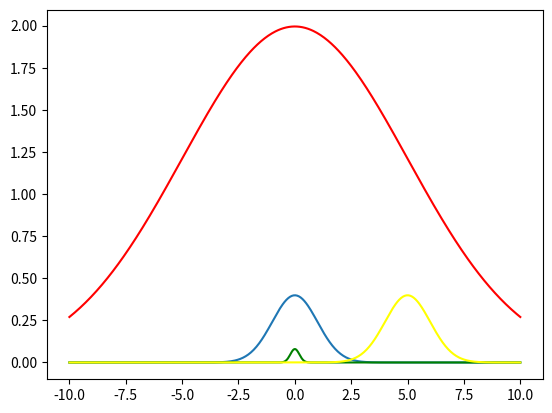

Generate this figure with matplotlib:
import matplotlib.pyplot as plt
import numpy as np

def densidadedeprobabilidade(x, u, v):
    return np.exp(-(np.power((x-u),2))/2*np.power(v,2))/np.sqrt(2*np.pi*np.power(v,2))

x = np.linspace(-10,10,500)
y = np.linspace(-10,10,500)
y1 = np.linspace(-10,10,500)
y2 = np.linspace(-10,10,500)
y3 = np.linspace(-10,10,500)

for i, xis in enumerate(x):
	y[i] = densidadedeprobabilidade(xis, 0, 1)
	y1[i] = densidadedeprobabilidade(xis, 0, 5)
	y2[i] = densidadedeprobabilidade(xis, 0, 0.2)
	y3[i] = densidadedeprobabilidade(xis, 5, 1)

plt.plot(x, y)
plt.plot(x, y1, 'green')
plt.plot(x, y2, 'red')
plt.plot(x, y3, 'yellow')
plt.show()
